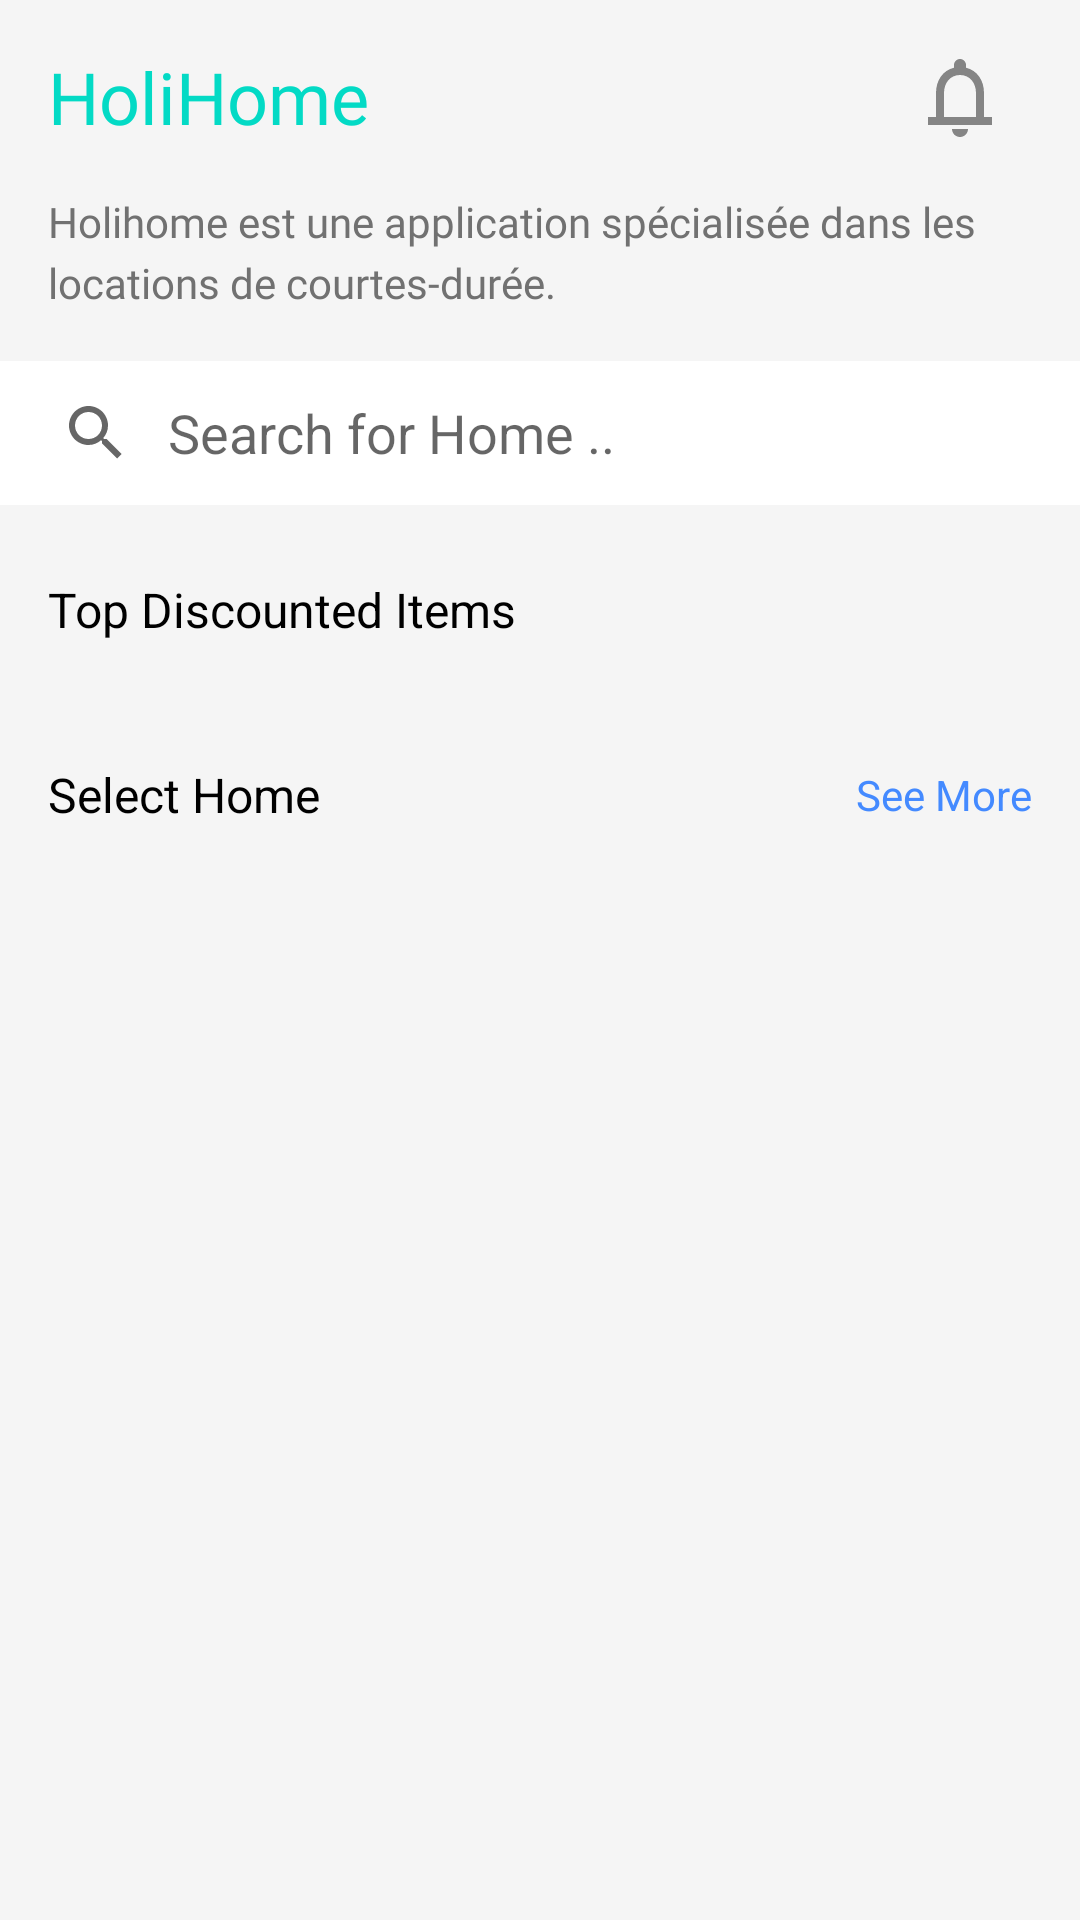

Here is an Android app screen rendered from its layout file. Give the layout XML and the strings, colors and styles it references.
<!-- AndroidManifest.xml: application theme Theme.Holihome -->
<!-- res/layout/activity_main.xml -->
<?xml version="1.0" encoding="utf-8"?>
<androidx.constraintlayout.widget.ConstraintLayout xmlns:android="http://schemas.android.com/apk/res/android"
    xmlns:app="http://schemas.android.com/apk/res-auto"
    xmlns:tools="http://schemas.android.com/tools"
    android:layout_width="match_parent"
    android:layout_height="match_parent"
    android:background="@color/gray"
    android:orientation="vertical"
    tools:context=".MainActivity">

    <TextView
        android:id="@+id/textView"
        android:layout_width="wrap_content"
        android:layout_height="wrap_content"
        android:layout_marginStart="16dp"
        android:layout_marginTop="16dp"
        android:fontFamily="@font/gilroy_bold"
        android:text="HoliHome"
        android:textColor="@color/teal_200"
        android:textSize="24sp"
        app:layout_constraintStart_toStartOf="parent"
        app:layout_constraintTop_toTopOf="parent" />

    <ImageView
        android:id="@+id/imageView"
        android:layout_width="wrap_content"
        android:layout_height="wrap_content"
        android:layout_marginEnd="8dp"
        app:layout_constraintBottom_toBottomOf="@+id/imageView2"
        app:layout_constraintEnd_toStartOf="@+id/imageView2"
        app:layout_constraintTop_toTopOf="@+id/imageView2"
        app:srcCompat="@drawable/ic_notif" />

    <ImageView
        android:id="@+id/imageView2"
        android:layout_width="wrap_content"
        android:layout_height="wrap_content"
        android:layout_marginEnd="16dp"
        app:layout_constraintBottom_toBottomOf="@+id/textView"
        app:layout_constraintEnd_toEndOf="parent"
        app:layout_constraintTop_toTopOf="@+id/textView"
        app:srcCompat="@drawable/ic_account_settings" />

    <TextView
        android:id="@+id/textView2"
        android:layout_width="wrap_content"
        android:layout_height="wrap_content"
        android:layout_marginStart="16dp"
        android:layout_marginTop="16dp"
        android:fontFamily="@font/gilroy_light"
        android:lineSpacingExtra="4dp"
        android:text="Holihome est une application spécialisée dans les locations de courtes-durée."
        android:textColor="#717171"
        android:textSize="14sp"
        app:layout_constraintStart_toStartOf="parent"
        app:layout_constraintTop_toBottomOf="@+id/textView" />

    <androidx.cardview.widget.CardView
        android:layout_width="match_parent"
        android:layout_height="wrap_content"
        android:layout_marginStart="10dp"
        android:layout_marginTop="10dp"
        android:layout_marginEnd="10dp"
        app:cardCornerRadius="10dp"
        app:cardElevation="10dp"
        tools:ignore="MissingConstraints">


    </androidx.cardview.widget.CardView>

    <SearchView
        android:id="@+id/search_view"
        android:layout_width="match_parent"
        android:layout_height="wrap_content"
        android:background="@color/white"
        android:layout_marginTop="56dp"
        android:iconifiedByDefault="false"
        android:queryBackground="@color/transparent"
        android:queryHint="Search for Home .. "
        app:layout_constraintBottom_toBottomOf="parent"
        app:layout_constraintEnd_toEndOf="@+id/textView2"
        app:layout_constraintHorizontal_bias="0.0"
        app:layout_constraintStart_toStartOf="@+id/textView2"
        app:layout_constraintTop_toTopOf="@+id/textView2"
        app:layout_constraintVertical_bias="0.0"
        tools:ignore="MissingConstraints" />

    <androidx.recyclerview.widget.RecyclerView
        android:id="@+id/discountedRecycler"
        android:layout_width="0dp"
        android:layout_height="wrap_content"
        android:layout_marginTop="16dp"
        app:layout_constraintEnd_toEndOf="parent"
        app:layout_constraintHorizontal_bias="0.0"
        app:layout_constraintStart_toStartOf="parent"
        app:layout_constraintTop_toBottomOf="@+id/textView3" />

    <TextView
        android:id="@+id/textView3"
        android:layout_width="wrap_content"
        android:layout_height="wrap_content"
        android:layout_marginStart="16dp"
        android:layout_marginTop="24dp"
        android:fontFamily="sans-serif"
        android:text="Top Discounted Items"
        android:textColor="@android:color/background_dark"
        android:textSize="16sp"
        app:layout_constraintStart_toStartOf="parent"
        app:layout_constraintTop_toBottomOf="@+id/search_view" />

    <TextView
        android:id="@+id/textView4"
        android:layout_width="wrap_content"
        android:layout_height="wrap_content"
        android:layout_marginStart="16dp"
        android:layout_marginTop="24dp"
        android:fontFamily="sans-serif"
        android:text="Select Home "
        android:textColor="@android:color/background_dark"
        android:textSize="16sp"
        app:layout_constraintStart_toStartOf="parent"
        app:layout_constraintTop_toBottomOf="@+id/discountedRecycler" />

    <androidx.recyclerview.widget.RecyclerView
        android:id="@+id/recently_item"
        android:layout_width="0dp"
        android:layout_height="wrap_content"
        android:layout_marginTop="54dp"
        app:layout_constraintEnd_toEndOf="parent"
        app:layout_constraintHorizontal_bias="1.0"
        app:layout_constraintStart_toStartOf="parent"
        app:layout_constraintTop_toTopOf="@+id/textView4" />

    <TextView
        android:id="@+id/allCategoryImage"
        android:layout_width="wrap_content"
        android:layout_height="wrap_content"
        android:layout_marginEnd="16dp"
        android:fontFamily="sans-serif"
        android:text="See More"
        android:textColor="#448AFF"
        app:layout_constraintBottom_toBottomOf="@+id/textView4"
        app:layout_constraintEnd_toEndOf="parent"
        app:layout_constraintTop_toTopOf="@+id/textView4" />
</androidx.constraintlayout.widget.ConstraintLayout>
<!-- resources referenced by this layout -->
<resources>
  <color name="gray">#F5F5F5</color>
  <color name="teal_200">#FF03DAC5</color>
  <color name="transparent">#00000000</color>
  <color name="white">#FFFFFFFF</color>
  <!-- drawable ic_notif (drawable) -->
  <vector xmlns:android="http://schemas.android.com/apk/res/android"
      android:width="32dp"
      android:height="32dp"
      android:viewportWidth="24"
      android:viewportHeight="24">
      <path
          android:fillColor="#858585"
          android:pathData="M18,17V11C18,7.93 16.37,5.36 13.5,4.68V4C13.5,3.17 12.83,2.5 12,2.5C11.17,2.5 10.5,3.17 10.5,4V4.68C7.64,5.36 6,7.92 6,11V17H4V19H14H14.38H20V17H18ZM16,17H8V11C8,8.52 9.51,6.5 12,6.5C14.49,6.5 16,8.52 16,11V17ZM14,20C14,21.1 13.1,22 12,22C10.9,22 10,21.1 10,20H14Z"
  ></path>
  </vector>
  <style name="Theme.Holihome" parent="Theme.AppCompat.Light.NoActionBar">
          
          <item name="colorPrimary">@color/teal_200</item>
          <item name="colorPrimaryVariant">@color/bluesystem</item>
          <item name="colorOnPrimary">@color/white</item>
          
          <item name="colorSecondary">@color/teal_200</item>
          <item name="colorSecondaryVariant">@color/teal_700</item>
          <item name="colorOnSecondary">@color/black</item>
          
          <item name="android:statusBarColor" tools:targetApi="l">?attr/colorPrimaryVariant</item>
          
      </style>
  <color name="bluesystem">#143998</color>
  <color name="teal_700">#FF018786</color>
  <color name="black">#FF000000</color>
</resources>
